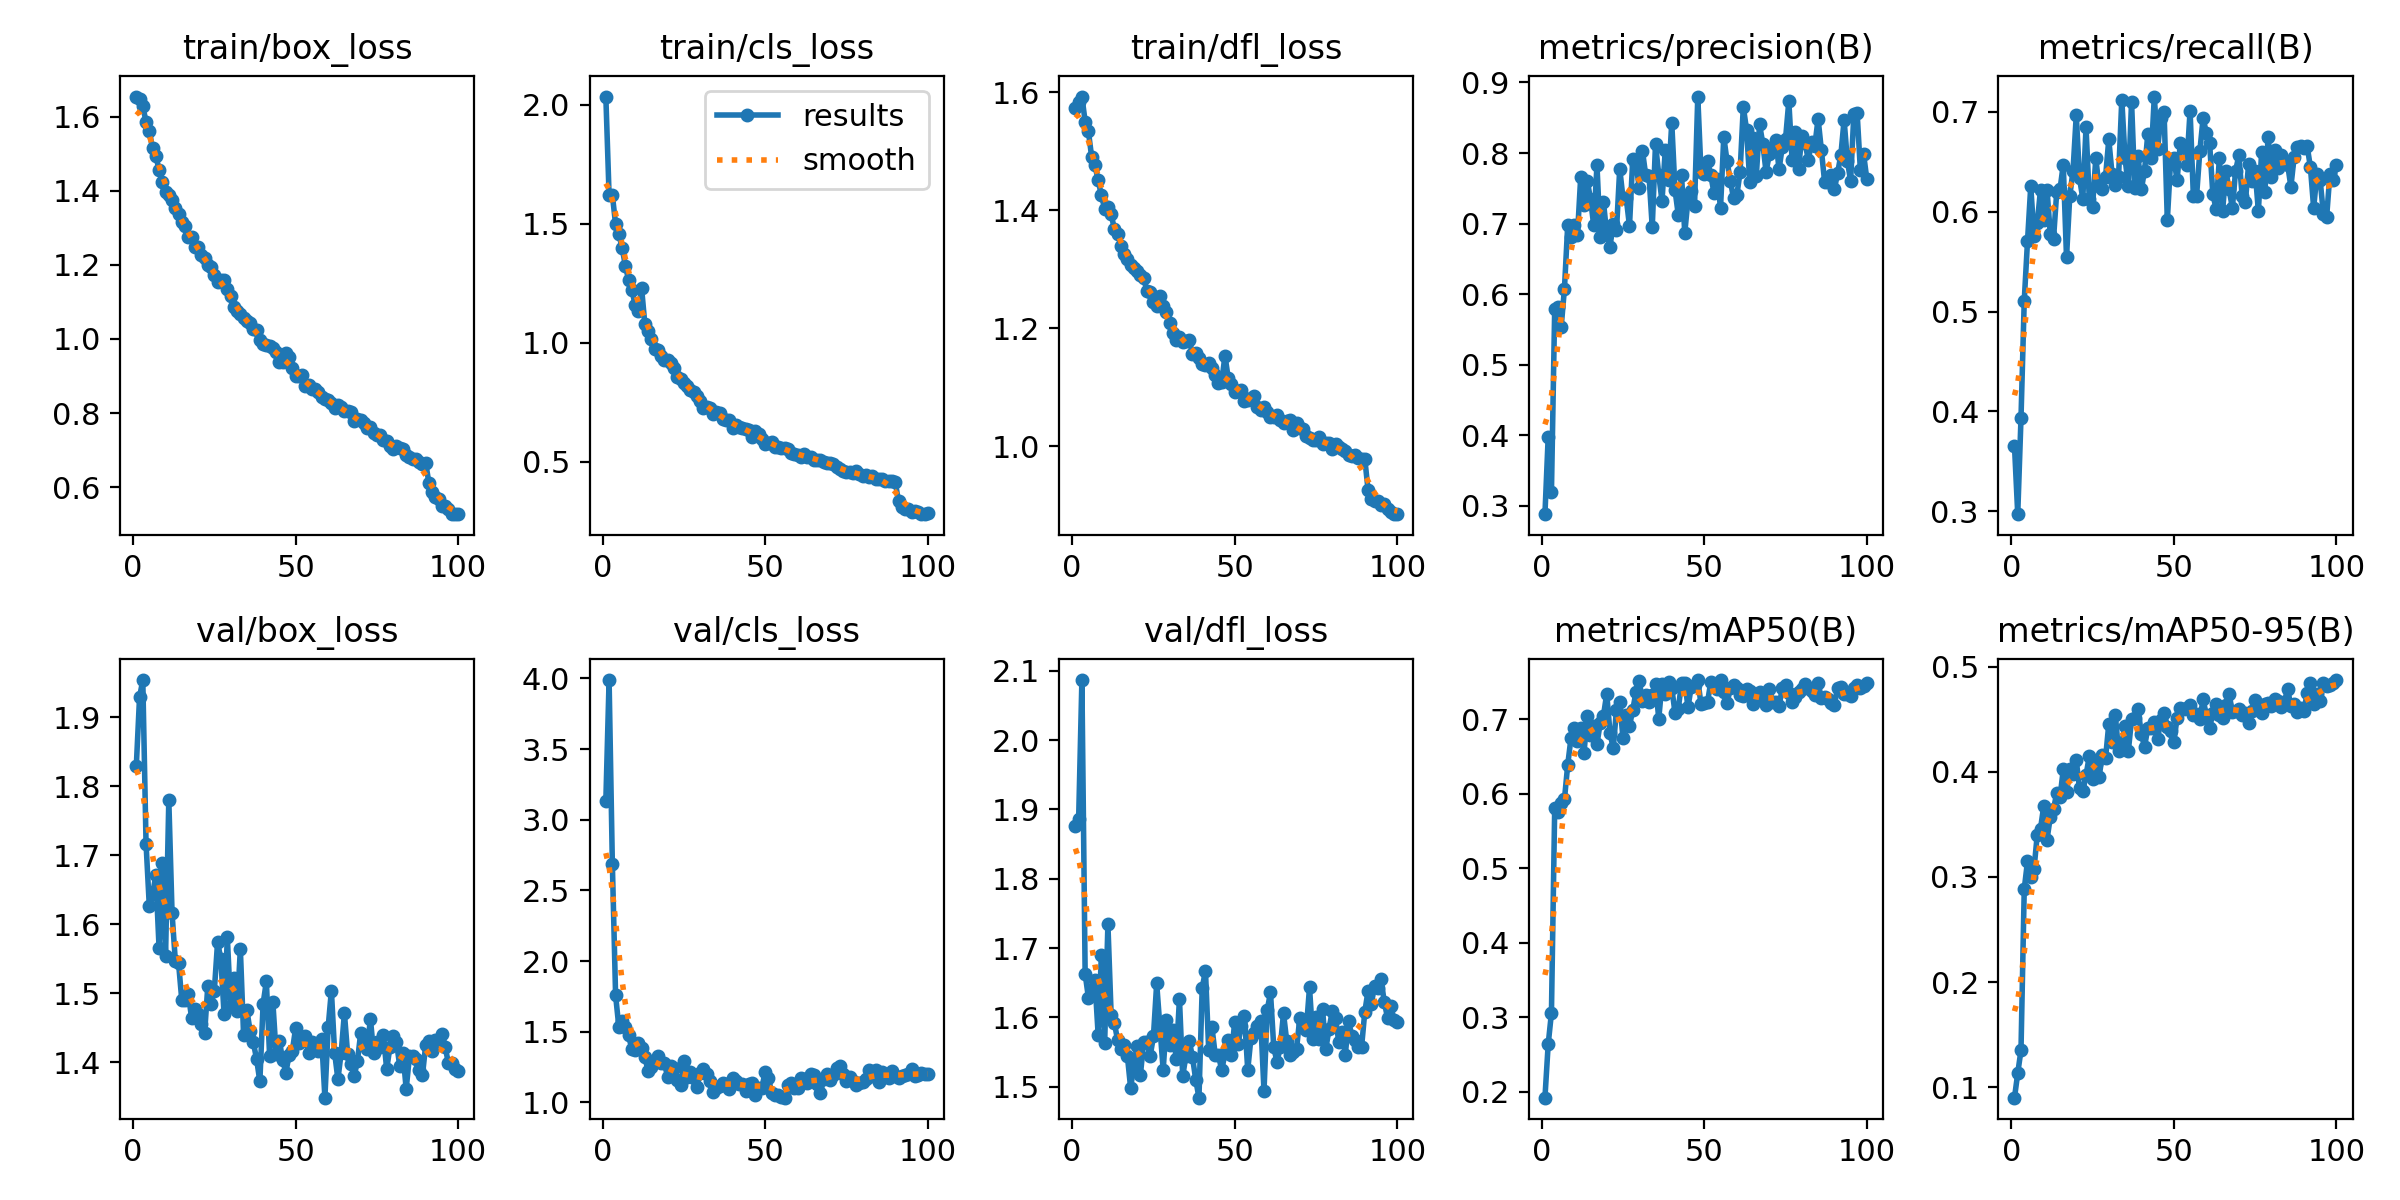

The file beside this chart, header and first rows:
epoch, train/box_loss, train/cls_loss, train/dfl_loss, metrics/precision(B), metrics/recall(B), metrics/mAP50(B), metrics/mAP50-95(B), val/box_loss, val/cls_loss, val/dfl_loss, lr/pg0, lr/pg1, lr/pg2
1, 1.655, 2.033, 1.573, 0.2883, 0.3653, 0.1921, 0.09019, 1.829, 3.131, 1.875, 0.0006627, 0.0006627, 0.0006627
2, 1.649, 1.619, 1.584, 0.398, 0.2972, 0.2637, 0.1135, 1.929, 3.989, 1.886, 0.001316, 0.001316, 0.001316
3, 1.629, 1.621, 1.593, 0.32, 0.3933, 0.3057, 0.1353, 1.954, 2.689, 2.087, 0.001956, 0.001956, 0.001956
4, 1.587, 1.497, 1.55, 0.5792, 0.5108, 0.5801, 0.2885, 1.717, 1.757, 1.663, 0.001941, 0.001941, 0.001941
5, 1.563, 1.456, 1.534, 0.5826, 0.5703, 0.5756, 0.3148, 1.627, 1.534, 1.629, 0.001941, 0.001941, 0.001941
6, 1.515, 1.399, 1.49, 0.5538, 0.6254, 0.5879, 0.2998, 1.644, 1.576, 1.641, 0.001921, 0.001921, 0.001921
7, 1.496, 1.324, 1.476, 0.6079, 0.5758, 0.5924, 0.3074, 1.671, 1.532, 1.654, 0.001901, 0.001901, 0.001901
8, 1.457, 1.264, 1.451, 0.6976, 0.5882, 0.6384, 0.3401, 1.567, 1.474, 1.575, 0.001881, 0.001881, 0.001881
9, 1.423, 1.222, 1.425, 0.6813, 0.6221, 0.6742, 0.3459, 1.688, 1.374, 1.69, 0.001861, 0.001861, 0.001861
10, 1.397, 1.159, 1.403, 0.6982, 0.5913, 0.6878, 0.3676, 1.555, 1.374, 1.563, 0.001842, 0.001842, 0.001842
11, 1.389, 1.133, 1.406, 0.6835, 0.6219, 0.6711, 0.3355, 1.78, 1.421, 1.734, 0.001822, 0.001822, 0.001822
12, 1.376, 1.228, 1.393, 0.7661, 0.5781, 0.6874, 0.3567, 1.616, 1.385, 1.603, 0.001802, 0.001802, 0.001802
13, 1.353, 1.077, 1.368, 0.7261, 0.5728, 0.6541, 0.3644, 1.548, 1.321, 1.591, 0.001782, 0.001782, 0.001782
14, 1.339, 1.051, 1.36, 0.7607, 0.6201, 0.7037, 0.38, 1.544, 1.22, 1.567, 0.001762, 0.001762, 0.001762
15, 1.317, 1.016, 1.34, 0.7354, 0.6223, 0.6792, 0.3757, 1.49, 1.25, 1.555, 0.001743, 0.001743, 0.001743
16, 1.304, 0.9748, 1.325, 0.6974, 0.6471, 0.6913, 0.4022, 1.491, 1.293, 1.56, 0.001723, 0.001723, 0.001723
17, 1.274, 0.9714, 1.317, 0.7825, 0.5542, 0.6666, 0.3805, 1.499, 1.33, 1.544, 0.001703, 0.001703, 0.001703
18, 1.275, 0.9441, 1.307, 0.6813, 0.6156, 0.6946, 0.4024, 1.465, 1.277, 1.498, 0.001683, 0.001683, 0.001683
19, 1.248, 0.9267, 1.301, 0.7306, 0.6409, 0.7046, 0.3977, 1.477, 1.282, 1.533, 0.001663, 0.001663, 0.001663
20, 1.25, 0.9293, 1.297, 0.6852, 0.6966, 0.7339, 0.4109, 1.47, 1.177, 1.559, 0.001644, 0.001644, 0.001644
21, 1.228, 0.916, 1.291, 0.6674, 0.6335, 0.6819, 0.3842, 1.456, 1.258, 1.517, 0.001624, 0.001624, 0.001624
22, 1.218, 0.8945, 1.285, 0.6998, 0.613, 0.6606, 0.3815, 1.442, 1.243, 1.564, 0.001604, 0.001604, 0.001604
23, 1.201, 0.8557, 1.263, 0.6903, 0.6842, 0.7126, 0.3966, 1.511, 1.159, 1.564, 0.001584, 0.001584, 0.001584
24, 1.195, 0.8488, 1.261, 0.7779, 0.613, 0.7226, 0.4149, 1.485, 1.125, 1.544, 0.001564, 0.001564, 0.001564
25, 1.172, 0.83, 1.245, 0.7363, 0.605, 0.6744, 0.3931, 1.504, 1.293, 1.573, 0.001545, 0.001545, 0.001545
26, 1.153, 0.8184, 1.237, 0.7361, 0.6532, 0.7049, 0.4077, 1.575, 1.181, 1.649, 0.001525, 0.001525, 0.001525
27, 1.159, 0.8003, 1.254, 0.6965, 0.6253, 0.6907, 0.3949, 1.55, 1.215, 1.585, 0.001505, 0.001505, 0.001505
28, 1.16, 0.7919, 1.237, 0.7915, 0.623, 0.712, 0.4156, 1.47, 1.169, 1.524, 0.001485, 0.001485, 0.001485
29, 1.134, 0.7764, 1.228, 0.7851, 0.6347, 0.7364, 0.4128, 1.581, 1.109, 1.596, 0.001465, 0.001465, 0.001465
30, 1.117, 0.7557, 1.209, 0.751, 0.6723, 0.7509, 0.4454, 1.482, 1.206, 1.56, 0.001446, 0.001446, 0.001446
31, 1.085, 0.7242, 1.192, 0.8026, 0.6378, 0.7243, 0.4285, 1.523, 1.239, 1.582, 0.001426, 0.001426, 0.001426
32, 1.074, 0.7321, 1.18, 0.7684, 0.6267, 0.7322, 0.4541, 1.474, 1.203, 1.54, 0.001406, 0.001406, 0.001406
33, 1.067, 0.7243, 1.185, 0.7681, 0.6347, 0.723, 0.4196, 1.565, 1.153, 1.627, 0.001386, 0.001386, 0.001386
34, 1.056, 0.7025, 1.177, 0.6948, 0.712, 0.7329, 0.4275, 1.439, 1.076, 1.515, 0.001366, 0.001366, 0.001366
35, 1.049, 0.7111, 1.179, 0.8129, 0.6532, 0.7467, 0.4432, 1.476, 1.104, 1.545, 0.001347, 0.001347, 0.001347
36, 1.043, 0.7053, 1.18, 0.7694, 0.6254, 0.7005, 0.4195, 1.446, 1.119, 1.566, 0.001327, 0.001327, 0.001327
37, 1.026, 0.6782, 1.157, 0.7319, 0.7101, 0.7474, 0.4497, 1.429, 1.135, 1.543, 0.001307, 0.001307, 0.001307
38, 1.024, 0.6738, 1.158, 0.8044, 0.6239, 0.734, 0.4511, 1.405, 1.13, 1.51, 0.001287, 0.001287, 0.001287
39, 0.9978, 0.6743, 1.149, 0.7623, 0.6553, 0.7499, 0.4602, 1.373, 1.093, 1.484, 0.001267, 0.001267, 0.001267
40, 0.9854, 0.6434, 1.139, 0.8431, 0.6223, 0.7419, 0.4357, 1.485, 1.175, 1.642, 0.001248, 0.001248, 0.001248
41, 0.9825, 0.6556, 1.137, 0.7475, 0.6409, 0.7084, 0.424, 1.517, 1.152, 1.667, 0.001228, 0.001228, 0.001228
42, 0.9818, 0.6449, 1.141, 0.7128, 0.678, 0.7135, 0.4416, 1.409, 1.128, 1.552, 0.001208, 0.001208, 0.001208
43, 0.9757, 0.6432, 1.133, 0.769, 0.6532, 0.7485, 0.4418, 1.487, 1.131, 1.585, 0.001188, 0.001188, 0.001188
44, 0.964, 0.6391, 1.121, 0.6868, 0.7152, 0.749, 0.4471, 1.413, 1.081, 1.546, 0.001168, 0.001168, 0.001168
45, 0.9383, 0.6345, 1.107, 0.7347, 0.6625, 0.7162, 0.4311, 1.431, 1.127, 1.546, 0.001149, 0.001149, 0.001149
46, 0.9386, 0.6047, 1.109, 0.7468, 0.6938, 0.7435, 0.4494, 1.404, 1.14, 1.523, 0.001129, 0.001129, 0.001129
47, 0.9629, 0.6274, 1.154, 0.7246, 0.6997, 0.7459, 0.4561, 1.385, 1.052, 1.548, 0.001109, 0.001109, 0.001109
48, 0.9502, 0.6153, 1.115, 0.88, 0.5913, 0.7523, 0.4427, 1.411, 1.1, 1.567, 0.001089, 0.001089, 0.001089
49, 0.9209, 0.5944, 1.106, 0.7726, 0.6502, 0.7199, 0.4384, 1.417, 1.104, 1.546, 0.001069, 0.001069, 0.001069
50, 0.8988, 0.5745, 1.092, 0.771, 0.6532, 0.7209, 0.4286, 1.45, 1.217, 1.594, 0.00105, 0.00105, 0.00105
51, 0.8996, 0.5806, 1.094, 0.7884, 0.6316, 0.7228, 0.4512, 1.429, 1.172, 1.562, 0.00103, 0.00103, 0.00103
52, 0.9034, 0.5837, 1.096, 0.7688, 0.6687, 0.7496, 0.461, 1.434, 1.069, 1.587, 0.00101, 0.00101, 0.00101
53, 0.873, 0.5627, 1.077, 0.7429, 0.6656, 0.7442, 0.4597, 1.438, 1.052, 1.601, 0.0009902, 0.0009902, 0.0009902
54, 0.8769, 0.5611, 1.078, 0.7628, 0.6471, 0.7408, 0.4605, 1.413, 1.054, 1.524, 0.0009704, 0.0009704, 0.0009704
55, 0.8651, 0.5577, 1.082, 0.7225, 0.7011, 0.7519, 0.4637, 1.43, 1.038, 1.571, 0.0009506, 0.0009506, 0.0009506
56, 0.8659, 0.5583, 1.085, 0.8231, 0.6161, 0.7366, 0.454, 1.424, 1.033, 1.578, 0.0009308, 0.0009308, 0.0009308
57, 0.858, 0.5546, 1.066, 0.7883, 0.6161, 0.7209, 0.4546, 1.417, 1.123, 1.588, 0.000911, 0.000911, 0.000911
58, 0.8423, 0.5353, 1.061, 0.761, 0.6606, 0.7413, 0.4498, 1.434, 1.135, 1.595, 0.0008912, 0.0008912, 0.0008912
59, 0.8383, 0.5313, 1.066, 0.7361, 0.6935, 0.7453, 0.4691, 1.349, 1.105, 1.494, 0.0008714, 0.0008714, 0.0008714
60, 0.8354, 0.5276, 1.058, 0.7401, 0.6789, 0.7414, 0.4536, 1.451, 1.103, 1.611, 0.0008516, 0.0008516, 0.0008516
... 40 more rows
